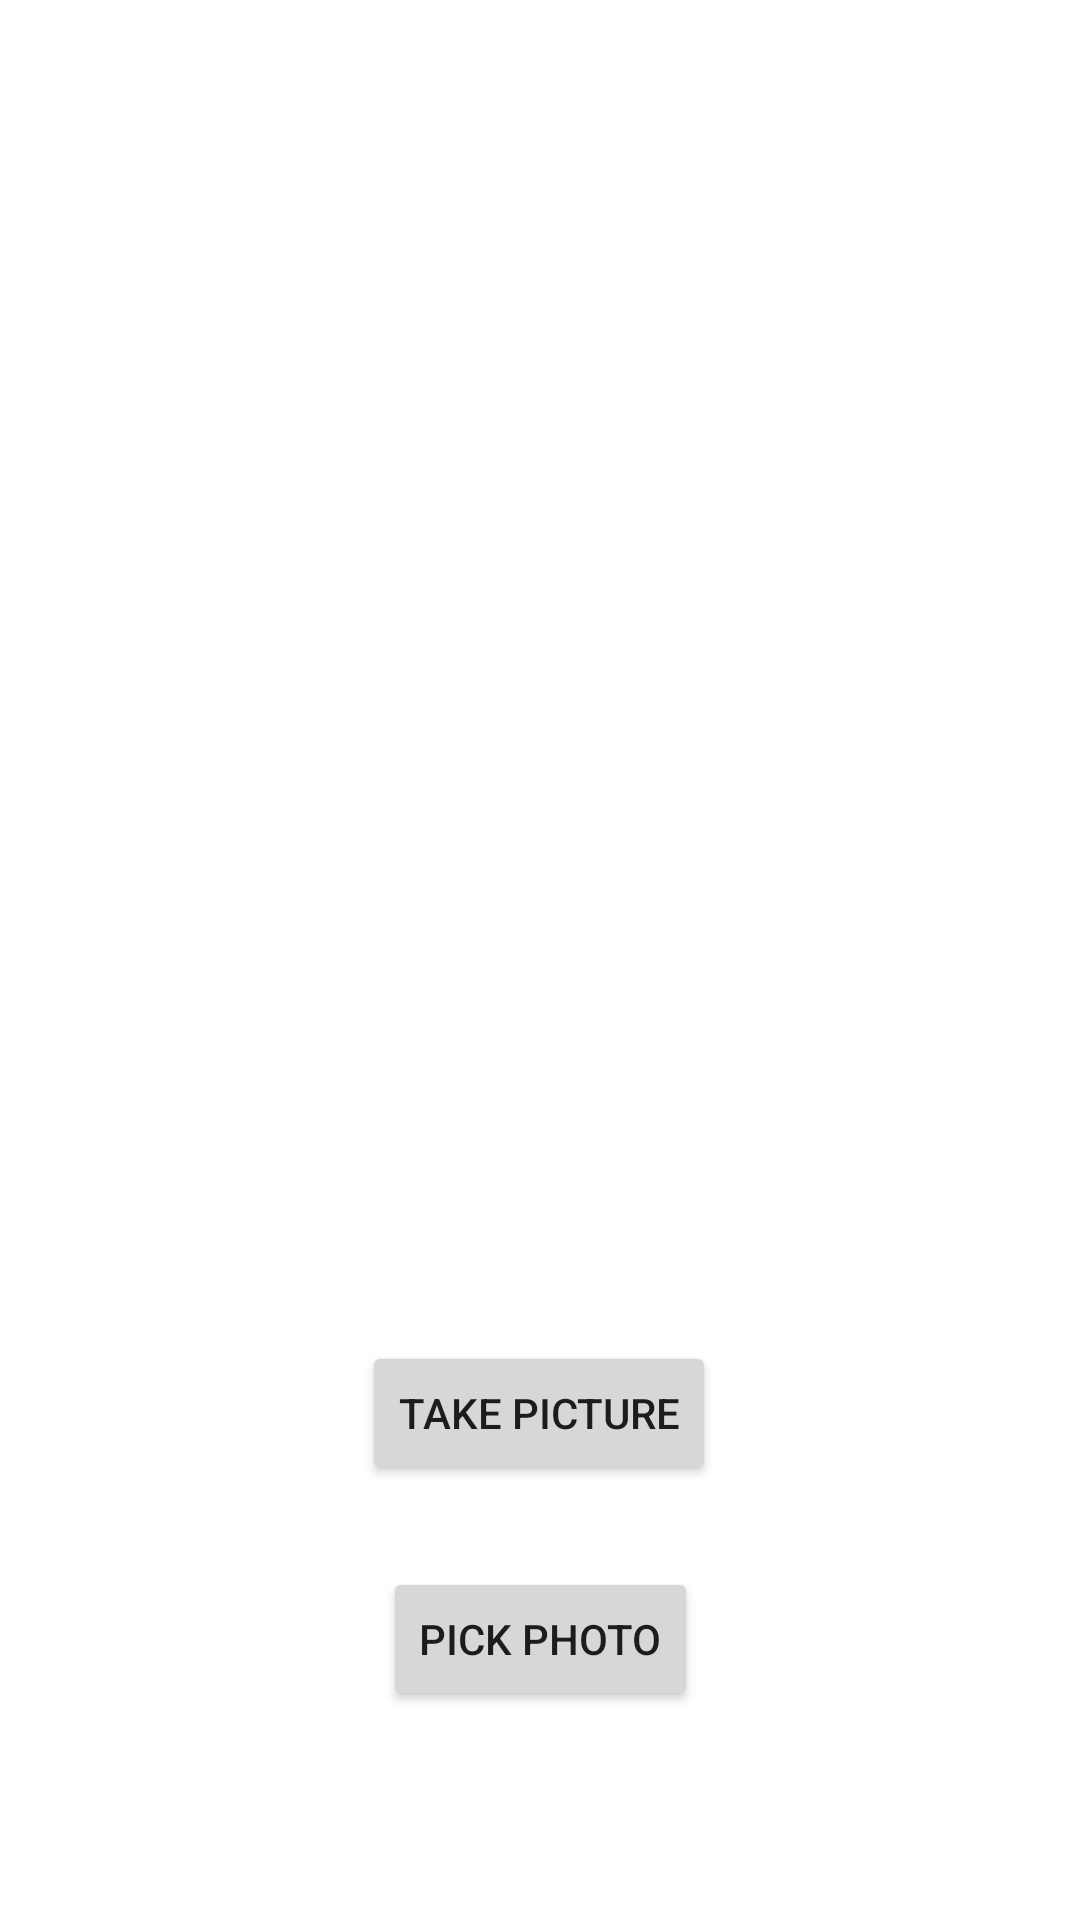

Write the Android layout XML for this screen, with the resource values it uses.
<!-- AndroidManifest.xml: application theme Theme.B1Android -->
<!-- res/layout/activity_user.xml -->
<?xml version="1.0" encoding="utf-8"?>
<androidx.constraintlayout.widget.ConstraintLayout xmlns:android="http://schemas.android.com/apk/res/android"
    xmlns:app="http://schemas.android.com/apk/res-auto"
    xmlns:tools="http://schemas.android.com/tools"
    android:layout_width="match_parent"
    android:layout_height="match_parent"
    tools:context=".user.UserActivity">

    <Button
        android:id="@+id/pickPhotoButton"
        android:layout_width="wrap_content"
        android:layout_height="wrap_content"
        android:text="Pick Photo"
        app:layout_constraintBottom_toBottomOf="parent"
        app:layout_constraintEnd_toEndOf="parent"
        app:layout_constraintStart_toStartOf="parent"
        app:layout_constraintTop_toBottomOf="@+id/takePictureButton"
        app:layout_constraintVertical_bias="0.283" />

    <Button
        android:id="@+id/takePictureButton"
        android:layout_width="wrap_content"
        android:layout_height="wrap_content"
        android:text="Take Picture"
        app:layout_constraintBottom_toBottomOf="parent"
        app:layout_constraintEnd_toEndOf="parent"
        app:layout_constraintHorizontal_bias="0.498"
        app:layout_constraintStart_toStartOf="parent"
        app:layout_constraintTop_toTopOf="parent"
        app:layout_constraintVertical_bias="0.755" />

    <ImageView
        android:id="@+id/imageView2"
        android:layout_width="wrap_content"
        android:layout_height="wrap_content"
        app:layout_constraintBottom_toTopOf="@+id/takePictureButton"
        app:layout_constraintEnd_toEndOf="parent"
        app:layout_constraintStart_toStartOf="parent"
        app:layout_constraintTop_toTopOf="parent"
        tools:srcCompat="@tools:sample/avatars" />
</androidx.constraintlayout.widget.ConstraintLayout>
<!-- resources referenced by this layout -->
<resources>
  <style name="Theme.B1Android" parent="Theme.MaterialComponents.DayNight.DarkActionBar">
          
          <item name="colorPrimary">@color/purple_500</item>
          <item name="colorPrimaryVariant">@color/purple_700</item>
          <item name="colorOnPrimary">@color/white</item>
          
          <item name="colorSecondary">@color/teal_200</item>
          <item name="colorSecondaryVariant">@color/teal_700</item>
          <item name="colorOnSecondary">@color/black</item>
          
          <item name="android:statusBarColor" tools:targetApi="l">?attr/colorPrimaryVariant</item>
          
      </style>
  <!-- not gathered from this repository: default colours our renderer supplied (Android Studio template values) -->
  <color name="purple_500">#FF6200EE</color>
  <color name="purple_700">#FF3700B3</color>
  <color name="teal_200">#FF03DAC5</color>
  <color name="teal_700">#FF018786</color>
  <color name="black">#FF000000</color>
  <color name="white">#FFFFFFFF</color>
</resources>
